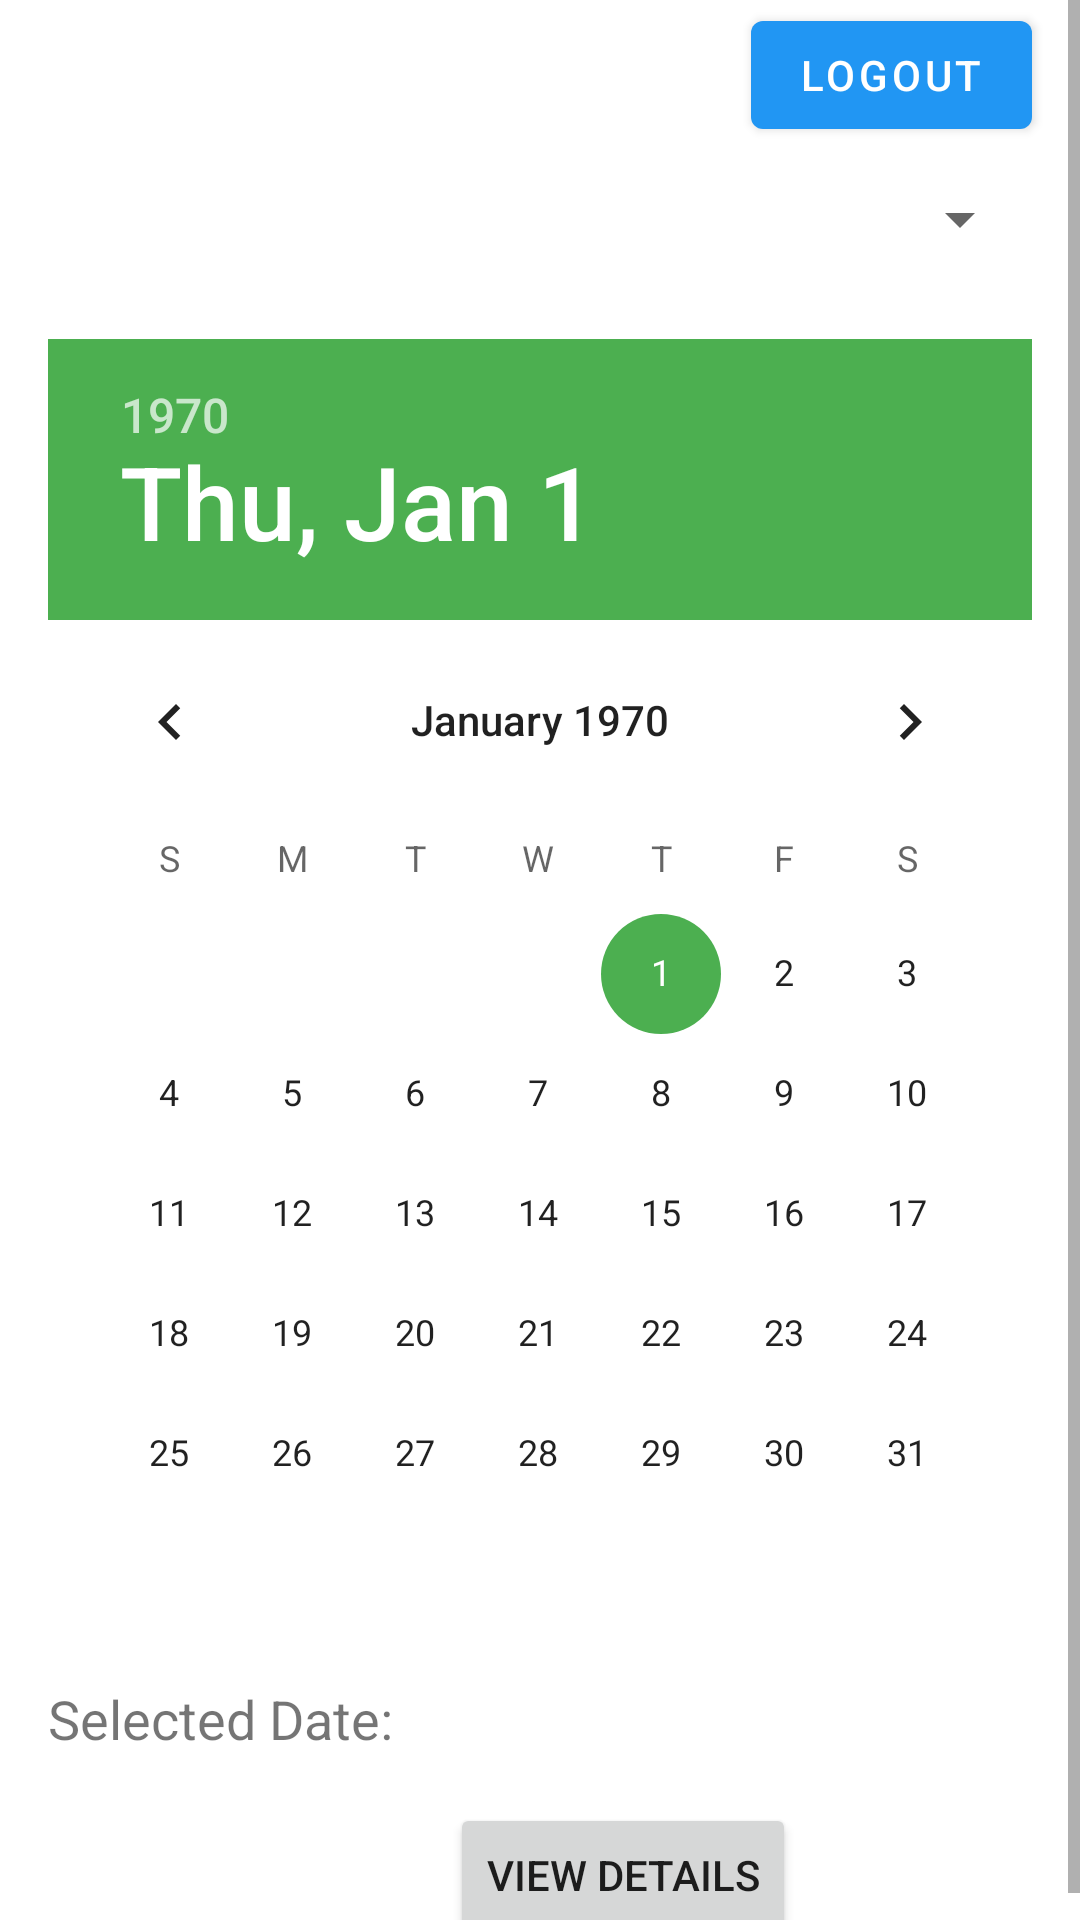

Layout XML and referenced resources for this Android screen:
<!-- AndroidManifest.xml: application theme Theme.HMS -->
<!-- res/layout/view_bill.xml -->
<?xml version="1.0" encoding="utf-8"?>
<ScrollView
    xmlns:android="http://schemas.android.com/apk/res/android"
    xmlns:tools="http://schemas.android.com/tools"
    android:layout_width="match_parent"
    android:layout_height="match_parent"
    xmlns:app="http://schemas.android.com/apk/res-auto">
<RelativeLayout
    android:layout_width="match_parent"
    android:layout_height="match_parent"
    tools:context=".billing.ViewBill">
    <com.google.android.material.button.MaterialButton
        android:id="@+id/btnLogout"
        android:layout_width="wrap_content"
        android:layout_height="wrap_content"
        android:layout_alignParentTop="true"
        android:layout_alignParentRight="true"
        android:layout_marginTop="1dp"
        android:layout_marginRight="16dp"
        android:onClick="logoutAndNavigateToMainActivity"
        android:text="Logout" />

    <Spinner
        android:id="@+id/spinnerPatientNames"
        android:layout_width="match_parent"
        android:layout_height="wrap_content"
        android:layout_below="@id/btnLogout"
        android:layout_marginLeft="16dp"
        android:layout_marginRight="16dp"
        android:minHeight="48dp"
        android:prompt="@string/select_patient_prompt" />

    <DatePicker
        android:id="@+id/datePicker"
        android:layout_width="wrap_content"
        android:layout_height="wrap_content"
        android:layout_below="@id/spinnerPatientNames"
        android:layout_marginTop="16dp"
        android:layout_marginLeft="16dp"
        android:layout_marginRight="16dp" />
    <TextView
        android:id="@+id/textViewSelectedDate"
        android:layout_width="wrap_content"
        android:layout_height="wrap_content"
        android:layout_below="@+id/datePicker"
        android:layout_marginTop="16dp"
        android:layout_marginLeft="16dp"
        android:text="Selected Date: "
        android:textSize="18sp" />

    <Button
        android:id="@+id/buttonViewDetails"
        android:layout_width="wrap_content"
        android:layout_height="wrap_content"
        android:layout_below="@+id/textViewSelectedDate"
        android:layout_marginTop="16dp"
        android:layout_marginLeft="150dp"
        android:text="View Details" />



</RelativeLayout>

</ScrollView>
<!-- resources referenced by this layout -->
<resources>
  <string name="select_patient_prompt" />
  <style name="Theme.HMS" parent="Theme.MaterialComponents.DayNight.DarkActionBar">
          
          <item name="colorPrimary">@color/hospital_blue</item>
          <item name="colorPrimaryVariant">@color/hospital_dark_blue</item>
          <item name="colorOnPrimary">@color/white</item>
  
          
          <item name="colorSecondary">@color/hospital_green</item>
          <item name="colorSecondaryVariant">@color/hospital_dark_green</item>
          <item name="colorOnSecondary">@color/black</item>
  
          
          <item name="android:statusBarColor">?attr/colorPrimaryVariant</item>
  
          
      </style>
  <color name="hospital_blue">#2196F3</color>
  <color name="hospital_dark_blue">#1565C0</color>
  <color name="white">#FFFFFFFF</color>
  <color name="hospital_green">#4CAF50</color>
  <color name="hospital_dark_green">#388E3C</color>
  <color name="black">#FF000000</color>
</resources>
